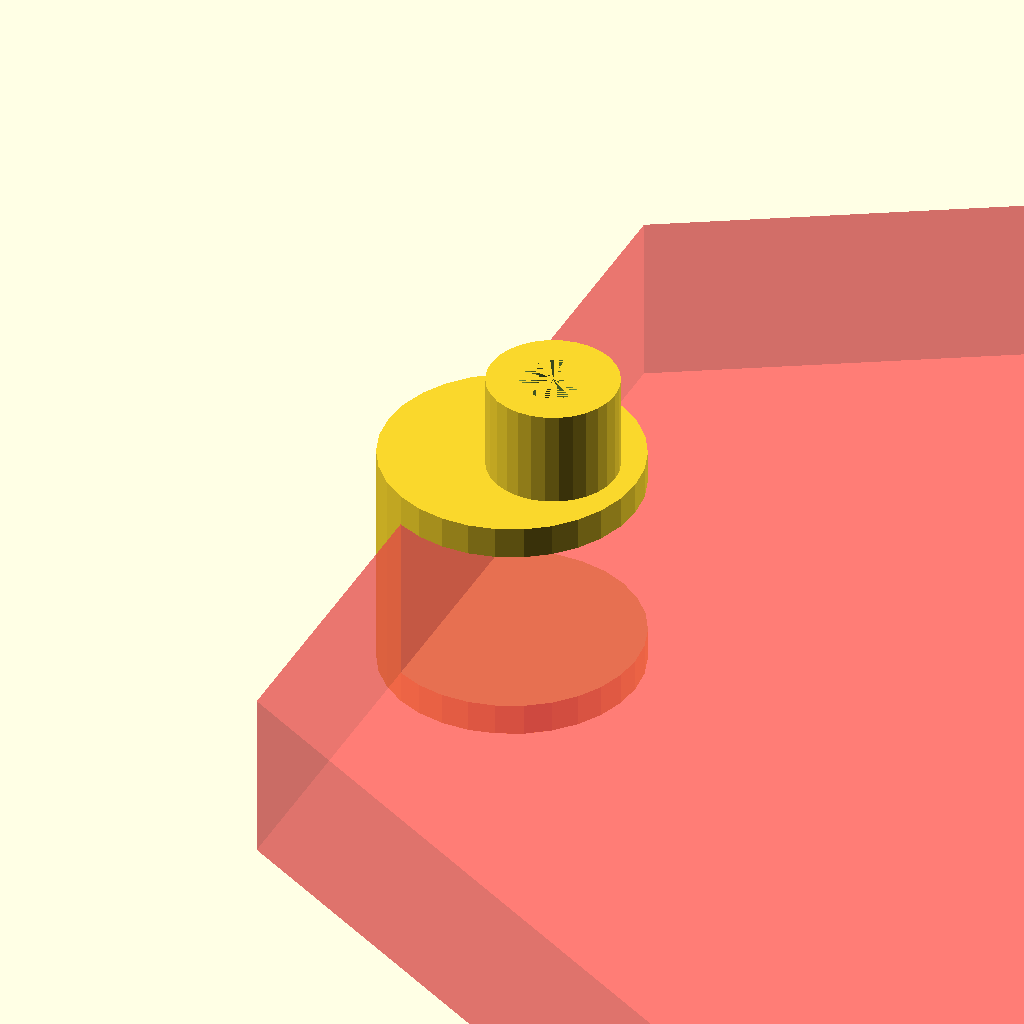
Cell 1 — every parameter at its default value.
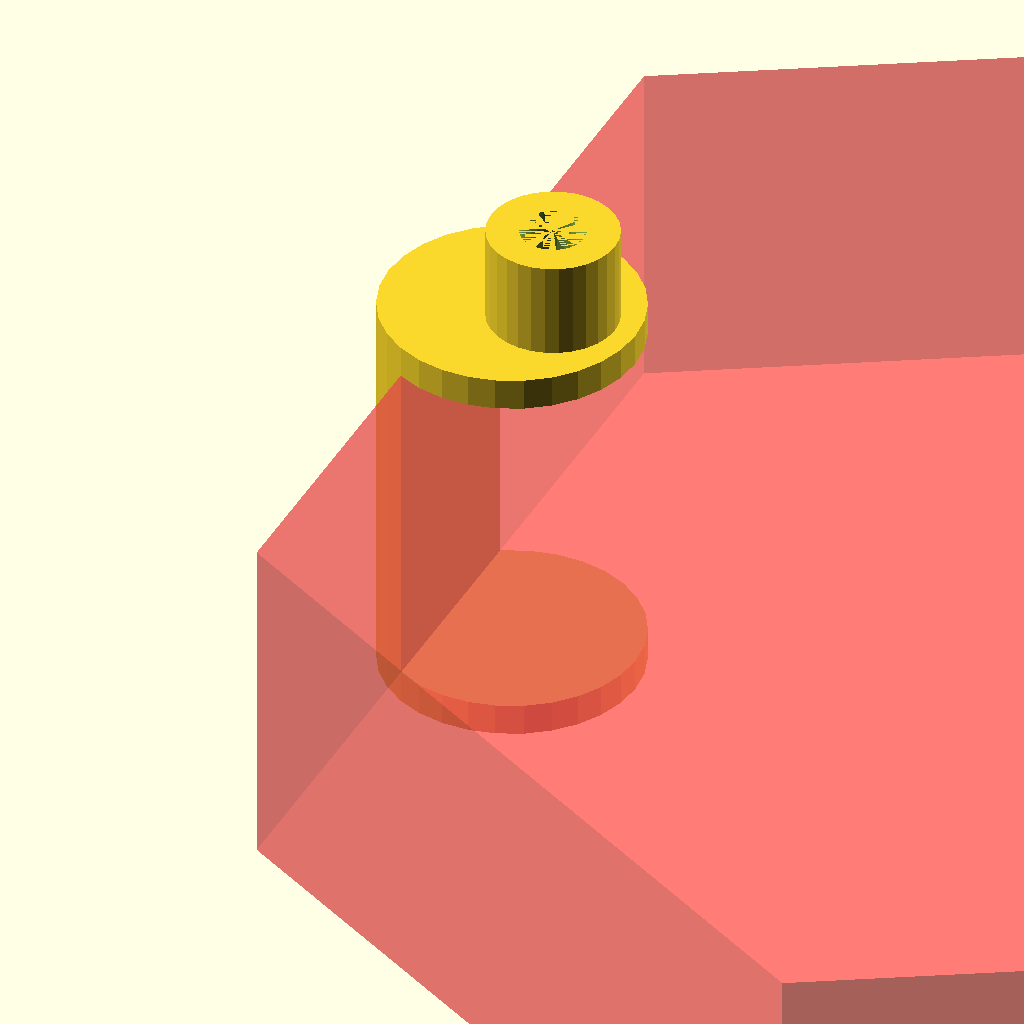
Cell 2: the same model with PLATFORM_THICKNESS = 16.
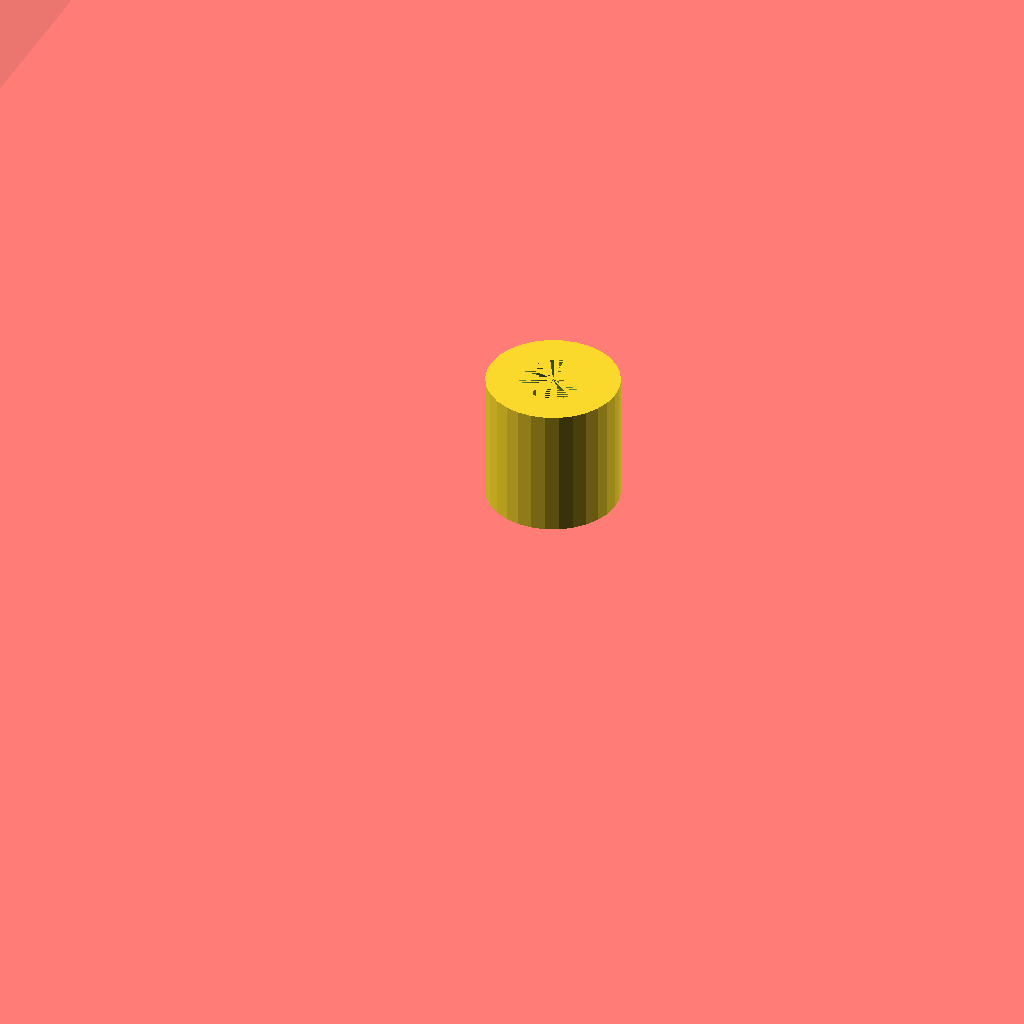
Cell 3: PLATFORM_DIA = 140 (everything else at default).
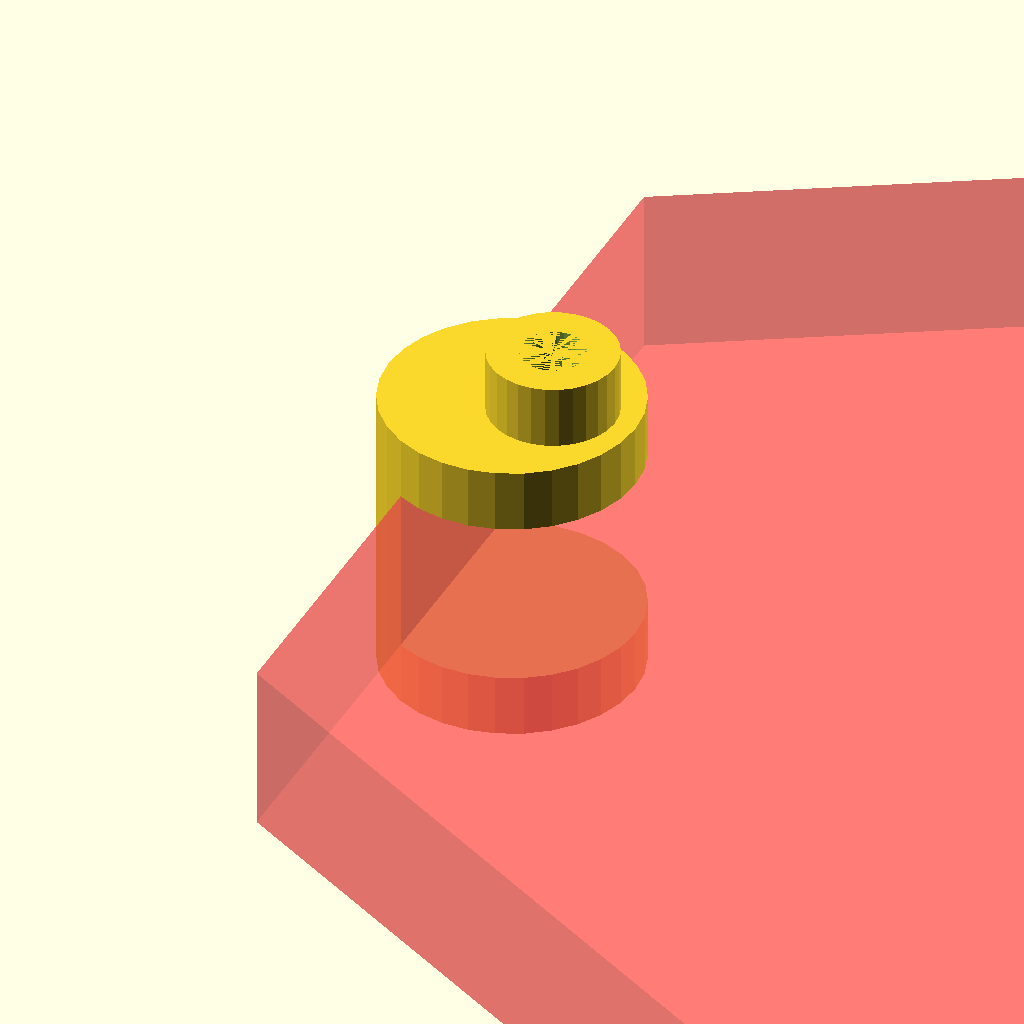
Cell 4 — WALL_THICKNESS set to 3, the other parameters unchanged.
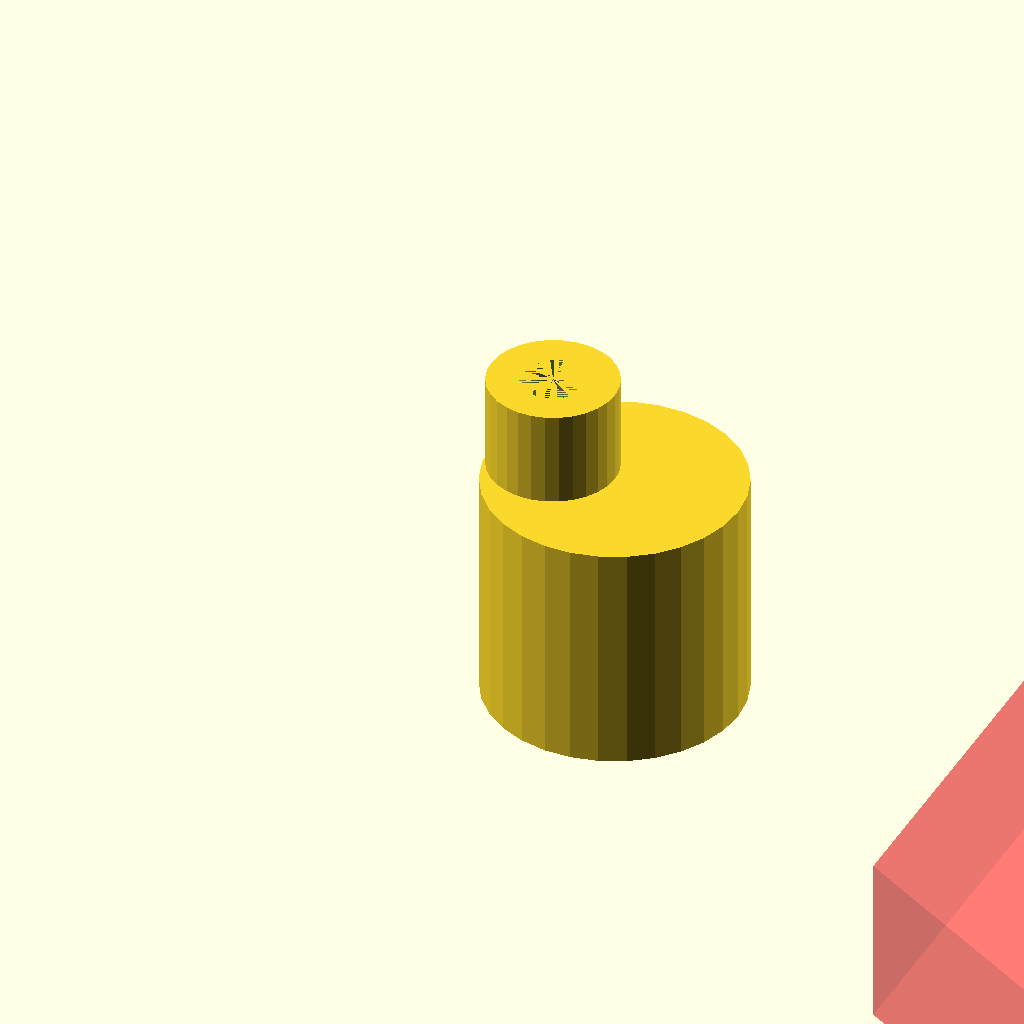
Cell 5: MOUNT_DIA = 120 (everything else at default).
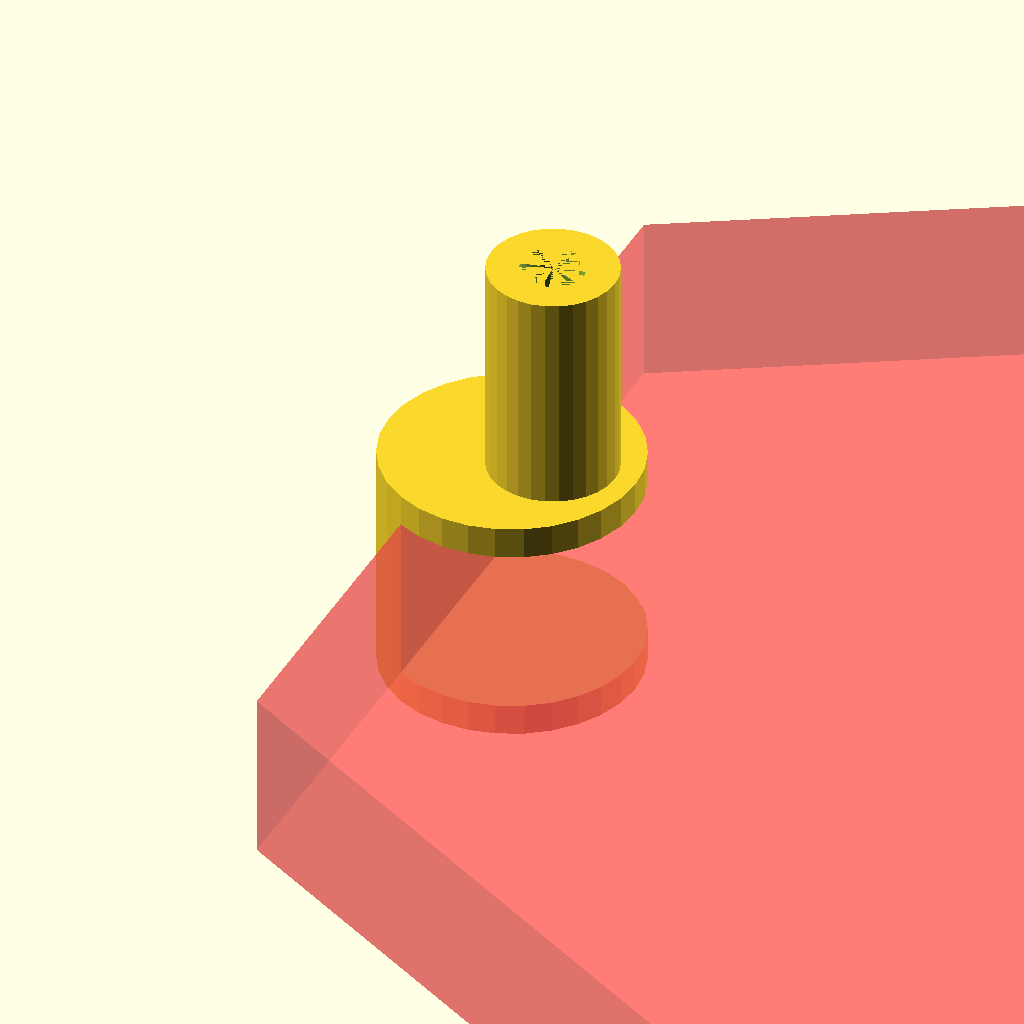
Cell 6: the same model with MOUNT_ROD_LENGTH = 12.
All cells are drawn from one camera (rotation 55°, 0°, 25°, orthographic, colour scheme Cornfield), so only the parameter changes between them.
Source of the model, 3d-printer-parts/triple-cooler-mount.scad:
PLATFORM_THICKNESS = 8;//6.2;
PLATFORM_DIA = 70;//58;
WALL_THICKNESS = 1.5;

MOUNT_DIA = 60;
MOUNT_ROD_LENGTH = 6;//10;
MOUNT_ROD_DIA = 6;
MOUNT_ROD_HOLE_DIA = 3;
MOUNT_BASE_DIA = 2 * MOUNT_ROD_DIA;
MOUNT_BASE_THICKNESS = PLATFORM_THICKNESS + 2 * WALL_THICKNESS;

$fn = 30;

module platform() {
  cylinder(d = PLATFORM_DIA*2/sqrt(3), h = PLATFORM_THICKNESS, $fn = 6);
}

module mount() {
  difference() {
    union() {
      translate([0, 0, MOUNT_BASE_THICKNESS - WALL_THICKNESS])
      cylinder(d = MOUNT_ROD_DIA, h = MOUNT_ROD_LENGTH);

      translate([-(max(0, PLATFORM_DIA - MOUNT_DIA))/2, 0, 0])
      translate([(MOUNT_BASE_DIA - MOUNT_ROD_DIA)/2, 0, 0])
      cylinder(d = MOUNT_BASE_DIA, h = MOUNT_BASE_THICKNESS);
    }

    translate([0, 0, MOUNT_BASE_THICKNESS])
    cylinder(d = MOUNT_ROD_HOLE_DIA, h = MOUNT_ROD_LENGTH - WALL_THICKNESS);

    #translate([MOUNT_DIA/2, 0, WALL_THICKNESS])
    rotate([0, 0, 30])
    platform();
  }
}

mount();
Customizer parameters (derived from the source; name, type, default, range or options):
PLATFORM_THICKNESS: number, default 8
PLATFORM_DIA: number, default 70
WALL_THICKNESS: number, default 1.5
MOUNT_DIA: number, default 60
MOUNT_ROD_LENGTH: number, default 6
MOUNT_ROD_DIA: number, default 6
MOUNT_ROD_HOLE_DIA: number, default 3
